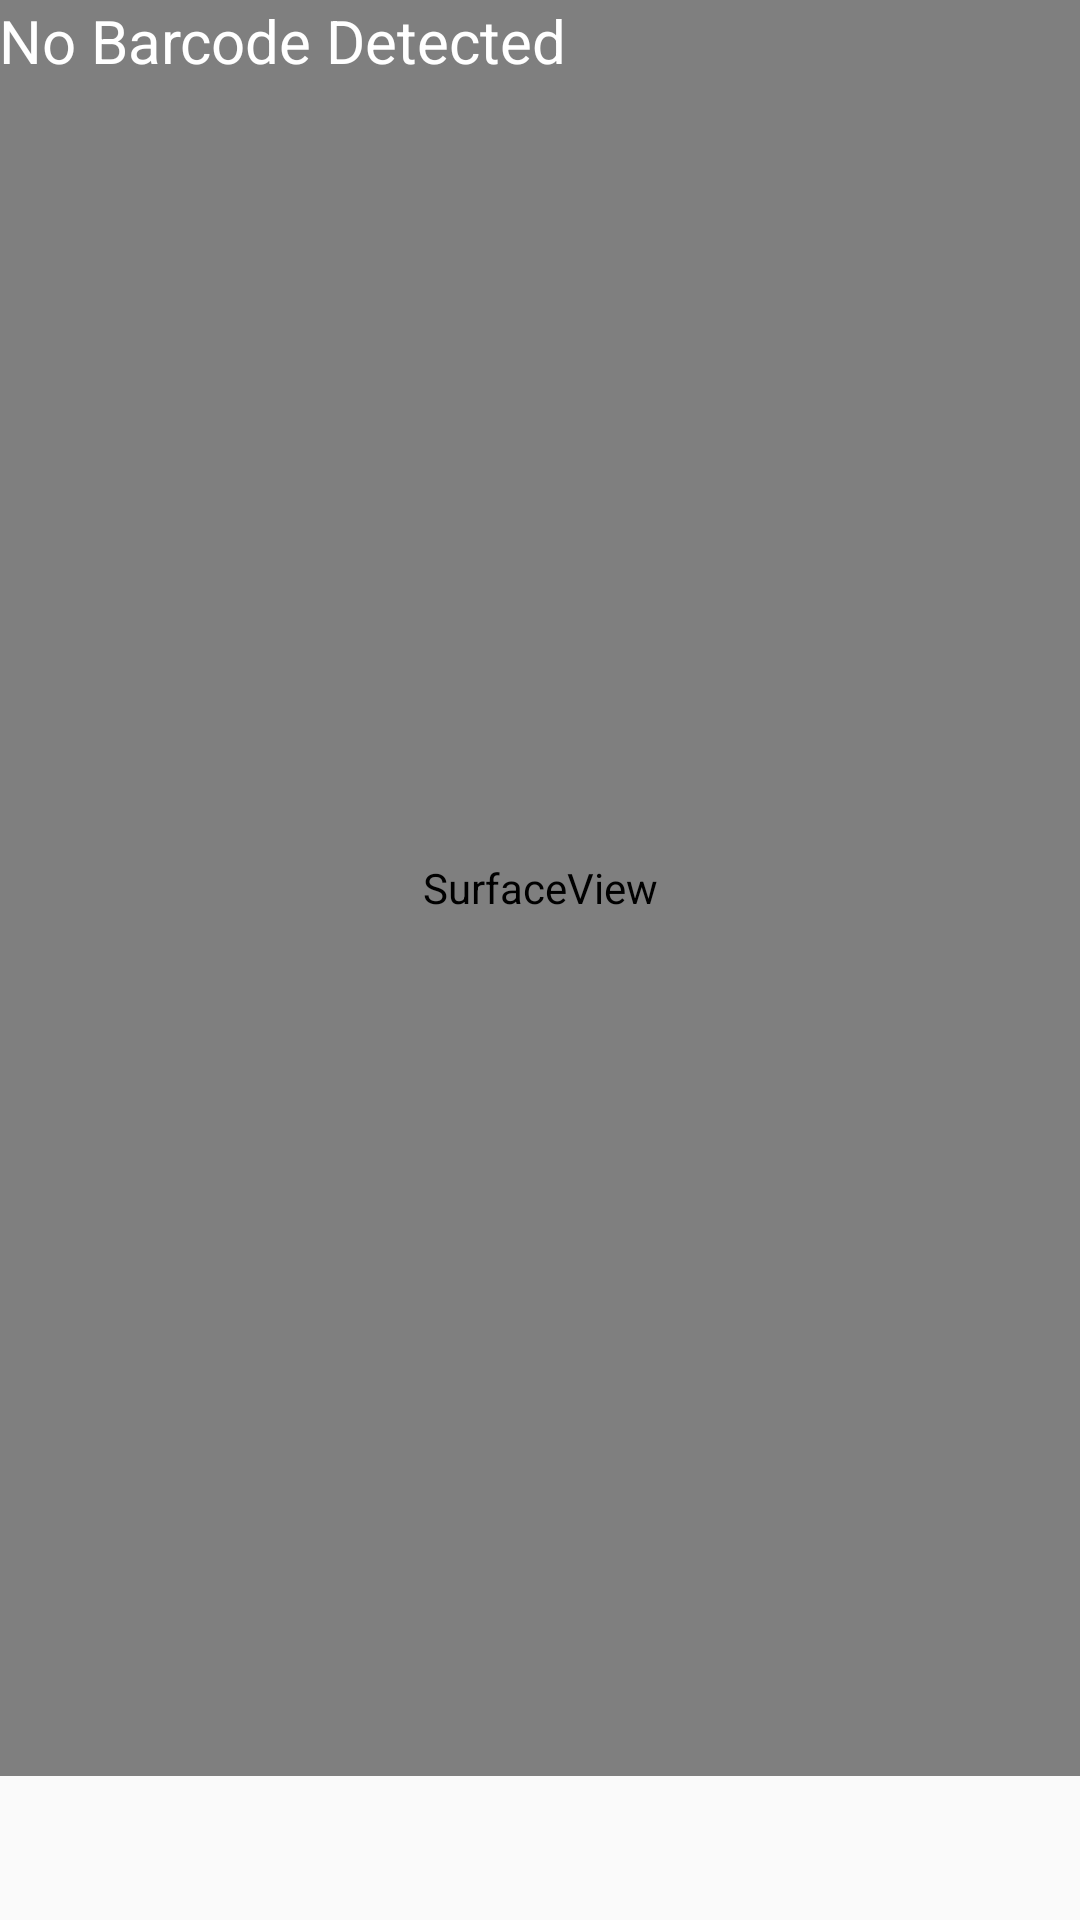

Android layout source for this screen:
<!-- AndroidManifest.xml: application theme Theme.AppCompat.Light -->
<!-- res/layout/activity_scan_barcode.xml -->
<?xml version="1.0" encoding="utf-8"?>
<RelativeLayout xmlns:android="http://schemas.android.com/apk/res/android"
    android:layout_width="match_parent"
    android:layout_height="match_parent"
    android:padding="@dimen/activity_horizontal_margin">

    <SurfaceView
        android:id="@+id/surfaceView"
        android:layout_width="match_parent"
        android:layout_height="match_parent"
        android:layout_above="@+id/btnAction"
        android:layout_alignParentLeft="true"
        android:layout_alignParentStart="true"
        android:layout_centerVertical="true" />

    <TextView
        android:id="@+id/txtBarcodeValue"
        android:layout_width="wrap_content"
        android:layout_height="wrap_content"
        android:layout_alignParentTop="true"
        android:layout_marginLeft="@dimen/activity_horizontal_margin"
        android:layout_marginStart="@dimen/activity_horizontal_margin"
        android:text="No Barcode Detected"
        android:textColor="@android:color/white"
        android:textSize="20sp" />


    <Button
        android:id="@+id/btnAction"
        android:layout_width="match_parent"
        android:layout_height="wrap_content"
        android:layout_alignParentBottom="true"
        android:background="@color/Color_IndianRed"
        android:visibility="visible" />

</RelativeLayout>
<!-- resources referenced by this layout -->
<resources>

</resources>
